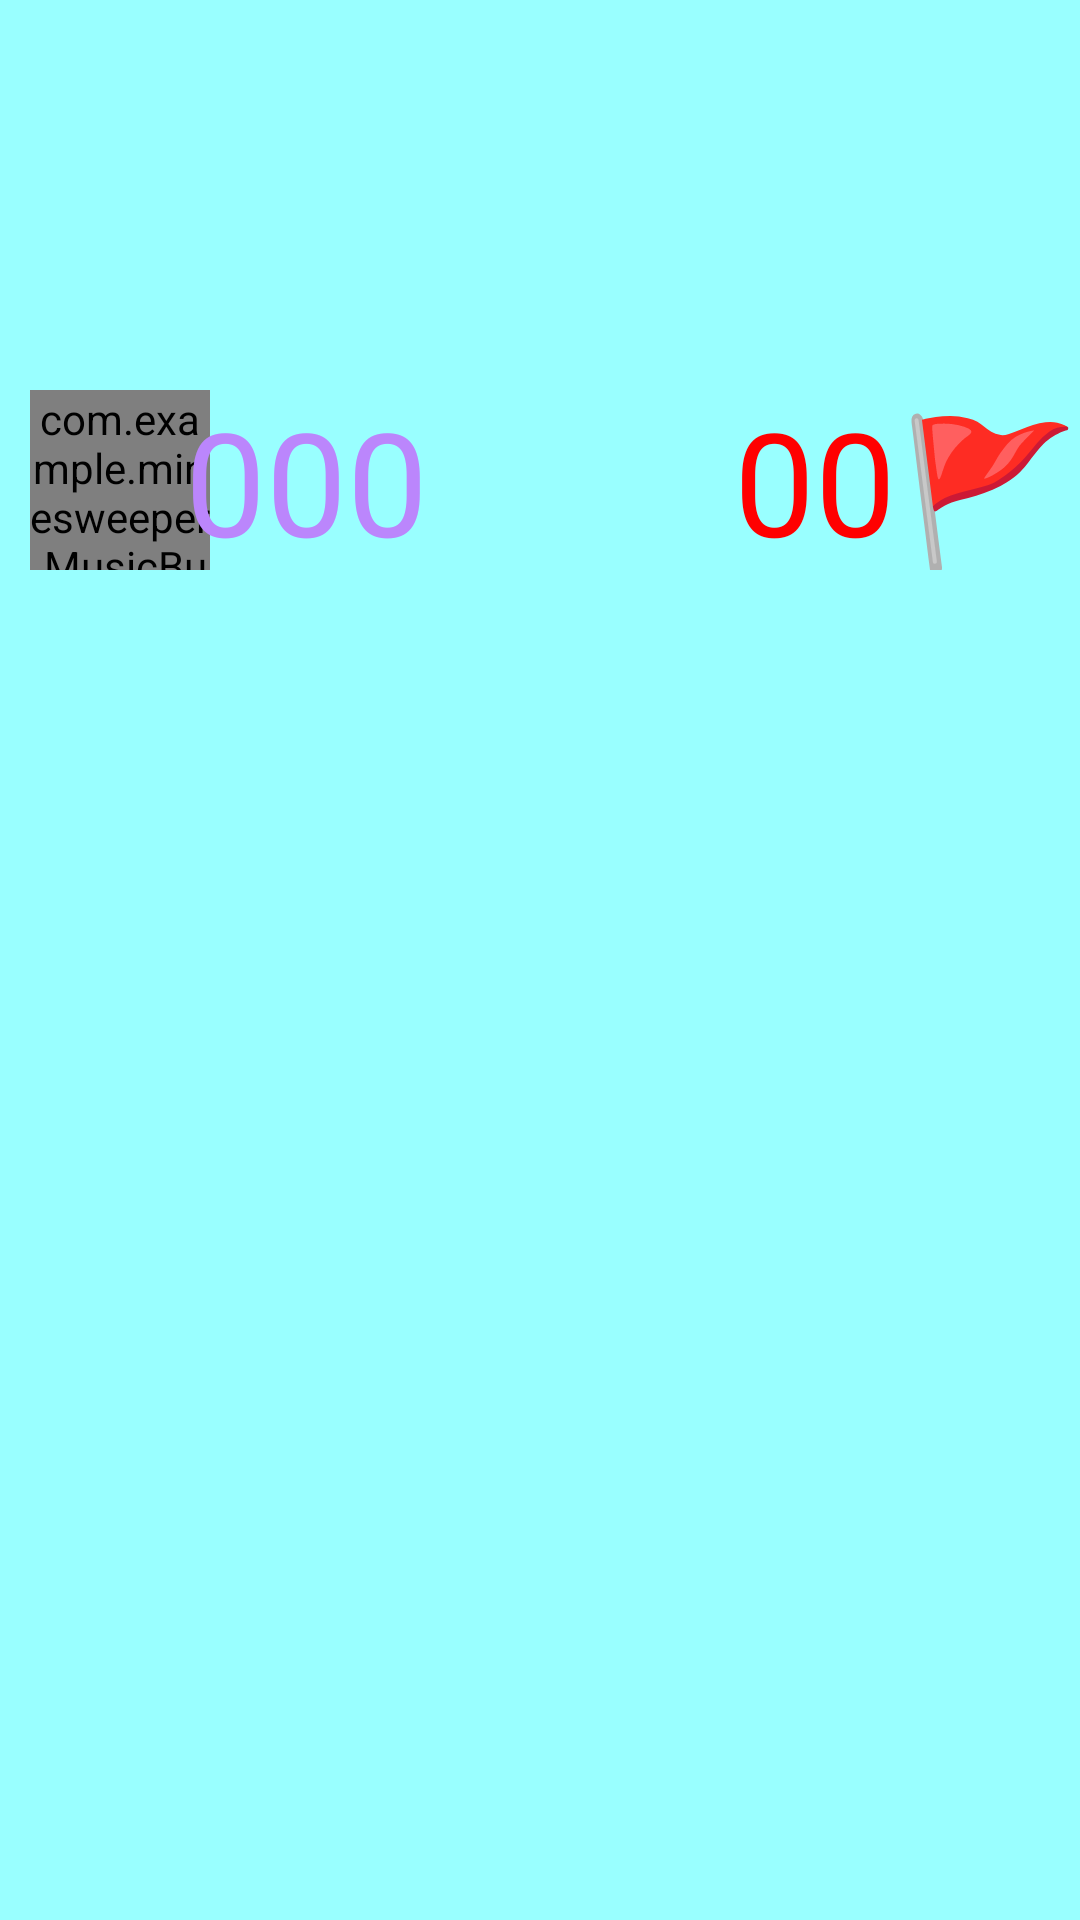

Reconstruct the res/layout file that produces this screen, plus the resources it refers to.
<!-- AndroidManifest.xml: application theme Theme.Minesweeper -->
<!-- res/layout/activity_main.xml -->
<?xml version="1.0" encoding="utf-8"?>
<androidx.constraintlayout.widget.ConstraintLayout xmlns:android="http://schemas.android.com/apk/res/android"
    xmlns:app="http://schemas.android.com/apk/res-auto"
    xmlns:tools="http://schemas.android.com/tools"
    android:layout_width="match_parent"
    android:layout_height="match_parent"
    android:background="@color/turkiz"
    tools:context=".MainActivity">
    <ImageView
        android:id="@+id/imageview"
        android:layout_width="match_parent"
        android:layout_height="match_parent"
        app:layout_constraintBottom_toBottomOf="parent"
        app:layout_constraintLeft_toLeftOf="parent"
        app:layout_constraintRight_toRightOf="parent"
        app:layout_constraintTop_toTopOf="parent" />

    <androidx.recyclerview.widget.RecyclerView
        android:layout_width="wrap_content"
        android:layout_height="wrap_content"
        android:id="@+id/activity_main_grid"
        app:layout_constraintBottom_toBottomOf="parent"
        app:layout_constraintLeft_toLeftOf="parent"
        app:layout_constraintRight_toRightOf="parent"
        app:layout_constraintTop_toTopOf="parent" />

    <LinearLayout
        android:id="@+id/linearLayout1"
        android:layout_width="wrap_content"
        android:layout_height="wrap_content"
        android:orientation="horizontal"
        app:layout_constraintBottom_toTopOf="@+id/activity_main_grid"
        app:layout_constraintEnd_toEndOf="parent"
        app:layout_constraintStart_toStartOf="parent"
        app:layout_constraintTop_toTopOf="parent">
        <com.example.minesweeper.MusicButton
            android:id="@+id/music_btn"
            android:layout_width="60dp"
            android:layout_height="60dp"
            android:layout_marginStart="10dp"
            android:layout_marginEnd="1000dp"
            android:layout_gravity="left"
            android:background="@drawable/musicoff"
            android:gravity="center"/>
    </LinearLayout>
    <LinearLayout
    android:id="@+id/linearLayout"
    android:layout_width="wrap_content"
    android:layout_height="wrap_content"
    android:orientation="horizontal"
    app:layout_constraintBottom_toTopOf="@+id/activity_main_grid"
    app:layout_constraintEnd_toEndOf="parent"
    app:layout_constraintStart_toStartOf="parent"
    app:layout_constraintTop_toTopOf="parent">


    <TextView
        android:id="@+id/activity_main_timer"
        android:layout_width="wrap_content"
        android:layout_height="wrap_content"
        android:layout_marginEnd="32dp"
        android:text="@string/default_count"
        android:textSize="48sp"
        android:textColor="@color/purple_200"/>
    <TextView
        android:id="@+id/activity_main_flagsleft"
        android:layout_width="wrap_content"
        android:layout_height="wrap_content"
        android:layout_marginStart="70dp"
        android:text="@string/default_count_flag"
        android:textSize="48sp"
        android:textColor="@color/red"/>

    </LinearLayout>
        <LinearLayout
            android:id="@+id/linearLayout2"
            android:layout_width="wrap_content"
            android:layout_height="wrap_content"
            android:orientation="horizontal"
            app:layout_constraintBottom_toTopOf="@+id/activity_main_grid"
            app:layout_constraintEnd_toEndOf="parent"
            app:layout_constraintStart_toStartOf="parent"
            app:layout_constraintTop_toTopOf="parent">
        <TextView
            android:id="@+id/activity_main_flag"
            android:layout_width="60dp"
            android:layout_height="60dp"
            android:layout_marginStart="300dp"
            android:layout_marginEnd="1dp"
            android:text="@string/flag"
            android:textColor="@color/purple_200"
            android:textSize="48sp" />
    </LinearLayout>

</androidx.constraintlayout.widget.ConstraintLayout>
<!-- resources referenced by this layout -->
<resources>
  <color name="purple_200">#FFBB86FC</color>
  <color name="red">#FF0000</color>
  <color name="turkiz">#99FFFF</color>
  <!-- drawable musicoff: png bitmap (drawable, 5694 bytes) -->
  <string name="default_count" translatable="false">000</string>
  <string name="default_count_flag" translatable="false">00</string>
  <string name="flag" translatable="false">🚩</string>
  <style name="Theme.Minesweeper" parent="Theme.MaterialComponents.DayNight.NoActionBar">
          
          <item name="colorPrimaryVariant">@color/purple_700</item>
          <item name="colorOnPrimary">@color/white</item>
          
          <item name="colorSecondary">@color/teal_200</item>
          <item name="colorSecondaryVariant">@color/teal_700</item>
          <item name="colorOnSecondary">@color/black</item>
          
          <item name="android:statusBarColor" tools:targetApi="l">?attr/colorPrimaryVariant</item>
          
      </style>
  <color name="purple_700">#FF3700B3</color>
  <color name="white">#FFFFFFFF</color>
  <color name="teal_200">#FF03DAC5</color>
  <color name="teal_700">#FF018786</color>
  <color name="black">#FF000000</color>
</resources>
